The GitHub repository christian-kessler/recipe_picture_rating contains a labelled image folder "images" with 2 categories: nice, ugly. Examples follow, each with its label.

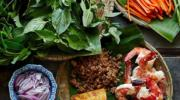
Label: nice

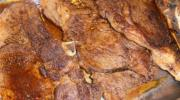
Label: ugly

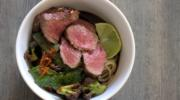
Label: nice

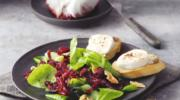
Label: nice

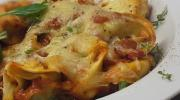
Label: ugly

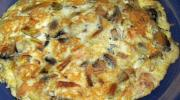
Label: ugly
